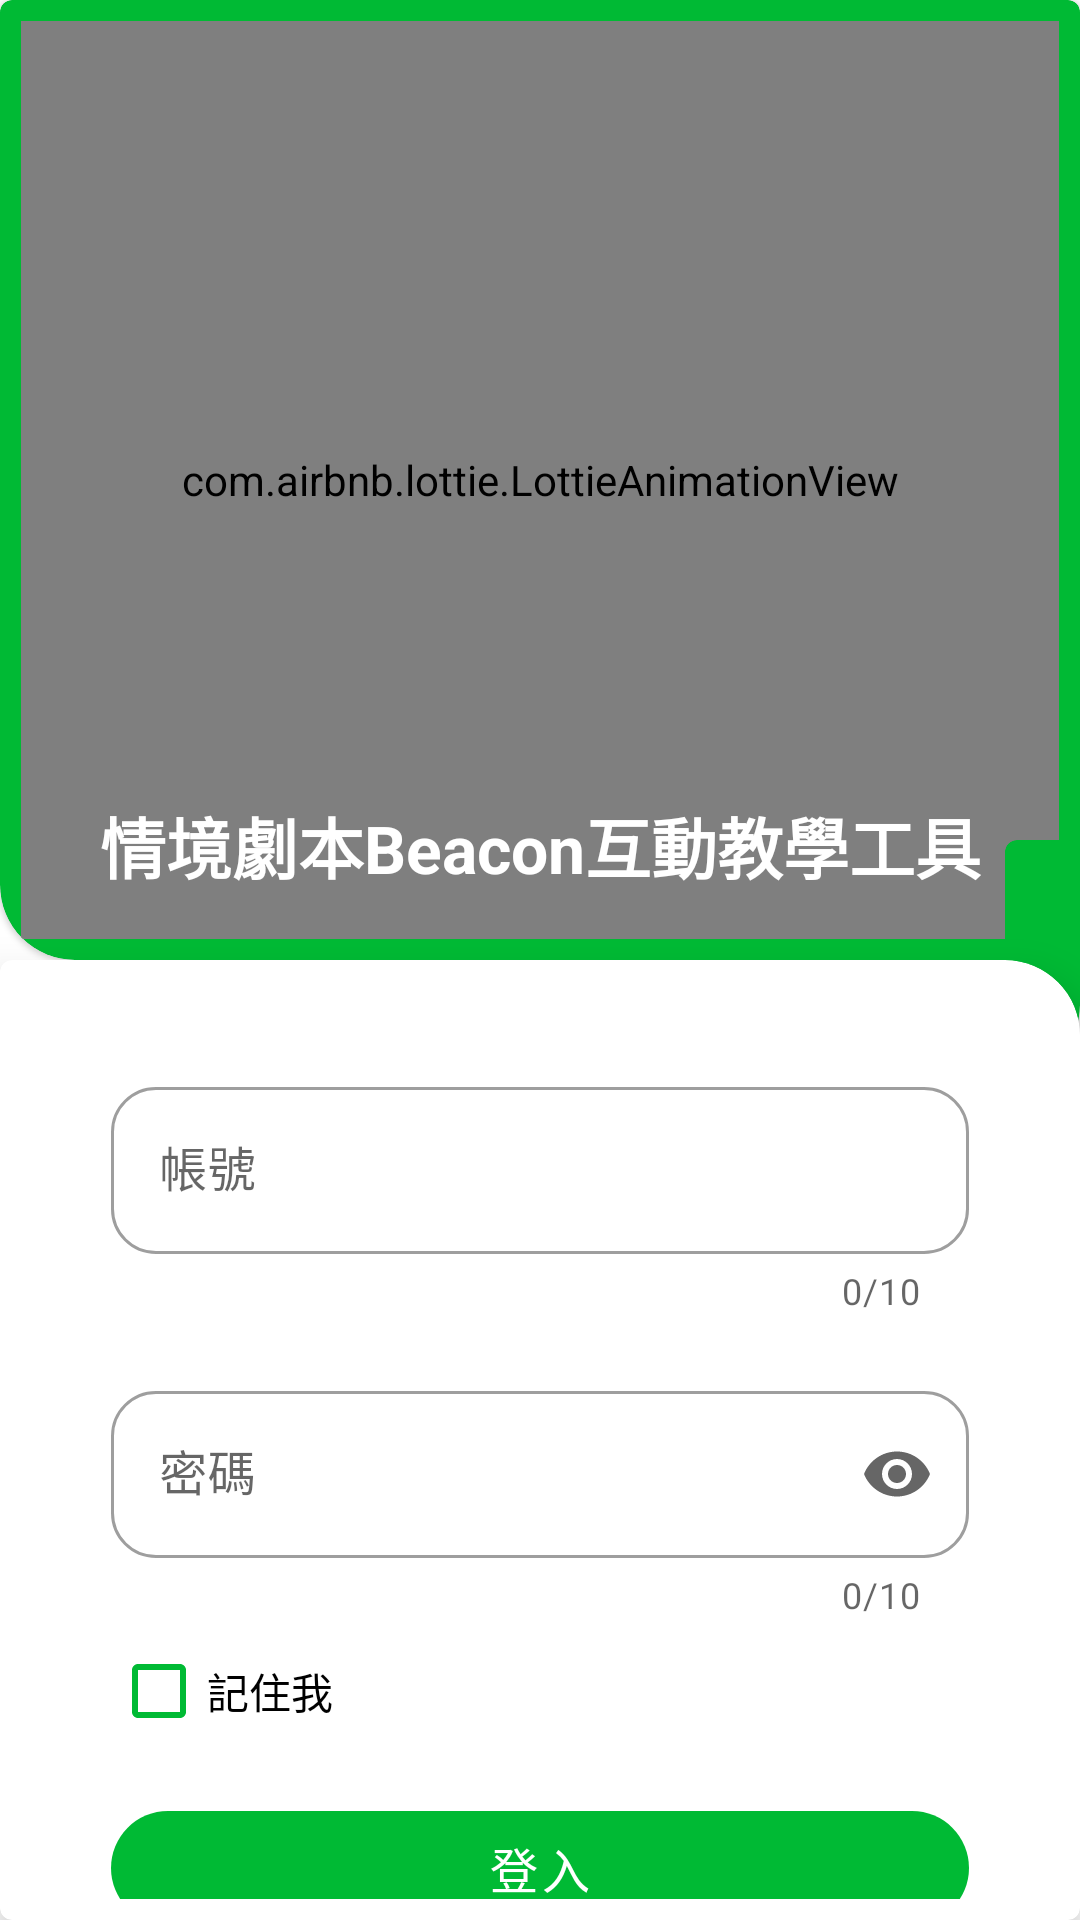

Layout XML and referenced resources for this Android screen:
<!-- AndroidManifest.xml: application theme Theme.TeacherMcyang -->
<!-- res/layout/activity_login.xml -->
<?xml version="1.0" encoding="utf-8"?>
<androidx.constraintlayout.widget.ConstraintLayout xmlns:android="http://schemas.android.com/apk/res/android"
    xmlns:app="http://schemas.android.com/apk/res-auto"
    xmlns:tools="http://schemas.android.com/tools"
    android:id="@+id/login_main_layout"
    android:layout_width="match_parent"
    android:layout_height="match_parent"
    tools:context=".activity.login.LoginActivity">

    <androidx.constraintlayout.widget.ConstraintLayout
        android:id="@+id/constraintLayout"
        android:layout_width="match_parent"
        android:layout_height="0dp"
        android:elevation="1dp"
        app:layout_constraintHeight_percent="0.50"
        app:layout_constraintTop_toTopOf="parent">

        <com.google.android.material.card.MaterialCardView
            android:id="@+id/loginHeader_CardView1"
            android:layout_width="match_parent"
            android:layout_height="match_parent"
            style="@style/CustomCardCorners_BottomLeft">

            <com.airbnb.lottie.LottieAnimationView
                android:id="@+id/login_animation"
                android:layout_width="match_parent"
                android:layout_height="match_parent"
                android:padding="25dp"
                android:adjustViewBounds="true"
                android:background="@android:color/transparent"
                app:layout_constraintBottom_toBottomOf="parent"
                app:layout_constraintDimensionRatio="1:1"
                app:layout_constraintEnd_toEndOf="parent"
                app:layout_constraintStart_toStartOf="parent"
                app:layout_constraintTop_toTopOf="parent"
                app:layout_constraintVertical_bias="0.4"
                app:lottie_loop="true"
                app:lottie_speed="1"
                tools:ignore="ContentDescription" />

            <com.google.android.material.textview.MaterialTextView
                android:layout_width="match_parent"
                android:layout_height="wrap_content"
                android:layout_marginBottom="15dp"
                android:text="@string/applicationName"
                android:textSize="22sp"
                android:textStyle="bold"
                android:background="@android:color/transparent"
                android:gravity="center"
                android:layout_gravity="bottom"
                android:elevation="4dp"
                style="@style/Style_CustomText_Light"/>

        </com.google.android.material.card.MaterialCardView>

    </androidx.constraintlayout.widget.ConstraintLayout>

    <com.google.android.material.card.MaterialCardView
        style="@style/Style_CustomLoginBackground"
        android:layout_width="25dp"
        android:layout_height="80dp"
        app:layout_constraintBottom_toBottomOf="parent"
        app:layout_constraintEnd_toEndOf="parent"
        app:layout_constraintTop_toTopOf="parent" />

    <com.google.android.material.card.MaterialCardView
        android:id="@+id/loginHeader_CardView2"
        android:layout_width="match_parent"
        android:layout_height="0dp"
        android:translationZ="8dp"
        app:layout_constraintBottom_toBottomOf="parent"
        app:layout_constraintEnd_toEndOf="parent"
        app:layout_constraintStart_toStartOf="parent"
        app:layout_constraintTop_toBottomOf="@+id/constraintLayout"
        style="@style/CustomCardCorners_TopRight">

        <androidx.constraintlayout.widget.ConstraintLayout
            android:layout_width="match_parent"
            android:layout_height="match_parent" >

            <com.google.android.material.textfield.TextInputLayout
                android:id="@+id/outlinedTextField_Account"
                style="@style/Widget.MaterialComponents.TextInputLayout.OutlinedBox"
                android:layout_width="match_parent"
                android:layout_height="wrap_content"
                android:layout_gravity="center_vertical"
                android:layout_marginTop="30dp"
                android:layout_marginStart="30dp"
                android:layout_marginEnd="30dp"
                android:hint="@string/login_text_Account"
                app:boxCornerRadiusBottomEnd="15dp"
                app:boxCornerRadiusBottomStart="15dp"
                app:boxCornerRadiusTopEnd="15dp"
                app:boxCornerRadiusTopStart="15dp"
                app:counterEnabled="true"
                app:counterMaxLength="10"
                app:layout_constraintEnd_toEndOf="parent"
                app:layout_constraintStart_toStartOf="parent"
                app:layout_constraintTop_toTopOf="parent">

                <com.google.android.material.textfield.TextInputEditText
                    android:id="@+id/login_input_acc"
                    android:layout_width="match_parent"
                    android:layout_height="wrap_content"
                    android:inputType="textNoSuggestions"
                    android:textSize="16sp" />

            </com.google.android.material.textfield.TextInputLayout>

            <com.google.android.material.textfield.TextInputLayout
                android:id="@+id/outlinedTextField_Pass"
                style="@style/Widget.MaterialComponents.TextInputLayout.OutlinedBox"
                android:layout_width="match_parent"
                android:layout_height="wrap_content"
                android:layout_gravity="center_vertical"
                android:layout_marginStart="30dp"
                android:layout_marginTop="20dp"
                android:layout_marginEnd="30dp"
                android:hint="@string/login_text_Password"
                app:endIconMode="password_toggle"
                app:boxCornerRadiusBottomEnd="15dp"
                app:boxCornerRadiusBottomStart="15dp"
                app:boxCornerRadiusTopEnd="15dp"
                app:boxCornerRadiusTopStart="15dp"
                app:counterEnabled="true"
                app:counterMaxLength="10"
                app:layout_constraintEnd_toEndOf="parent"
                app:layout_constraintStart_toStartOf="parent"
                app:layout_constraintTop_toBottomOf="@+id/outlinedTextField_Account">

                <com.google.android.material.textfield.TextInputEditText
                    android:id="@+id/login_input_pass"
                    android:layout_width="match_parent"
                    android:layout_height="wrap_content"
                    android:inputType="textPassword"
                    android:textSize="16sp" />

            </com.google.android.material.textfield.TextInputLayout>

            <CheckBox
                android:id="@+id/login_checkBox_rememberMe"
                android:layout_width="match_parent"
                android:layout_height="48dp"
                android:layout_marginStart="30dp"
                android:layout_marginEnd="30dp"
                android:checked="false"
                android:text="@string/login_toggle_RememberMe"
                app:layout_constraintEnd_toEndOf="parent"
                app:layout_constraintStart_toStartOf="parent"
                app:layout_constraintTop_toBottomOf="@+id/outlinedTextField_Pass"
                style="@style/Style_CustomCheckBox"/>

            <com.google.android.material.button.MaterialButton
                android:id="@+id/login_btn_signIn"
                android:layout_width="0dp"
                android:layout_height="50dp"
                android:layout_gravity="center_vertical"
                android:layout_marginStart="30dp"
                android:layout_marginTop="10dp"
                android:layout_marginEnd="30dp"
                android:text="@string/login_btn_Login"
                android:textSize="16sp"
                app:cornerRadius="20dp"
                app:layout_constraintEnd_toEndOf="parent"
                app:layout_constraintStart_toStartOf="parent"
                app:layout_constraintTop_toBottomOf="@+id/login_checkBox_rememberMe" />

        </androidx.constraintlayout.widget.ConstraintLayout>

    </com.google.android.material.card.MaterialCardView>

</androidx.constraintlayout.widget.ConstraintLayout>
<!-- resources referenced by this layout -->
<resources>
  <string name="applicationName">情境劇本Beacon互動教學工具</string>
  <string name="login_btn_Login">登入</string>
  <string name="login_text_Account">帳號</string>
  <string name="login_text_Password">密碼</string>
  <string name="login_toggle_RememberMe">記住我</string>
  <style name="CustomCardCorners_BottomLeft" parent="@style/Widget.MaterialComponents.CardView">
          <item name="shapeAppearanceOverlay">@style/ShapeAppearance_custom_corners_BottomLeft</item>
          <item name="cardBackgroundColor">@color/green_main_color</item>
      </style>
  <style name="CustomCardCorners_TopRight" parent="@style/Widget.MaterialComponents.CardView">
          <item name="shapeAppearanceOverlay">@style/ShapeAppearance_custom_corners_TopRight</item>
          <item name="cardBackgroundColor">@color/font_white</item>
      </style>
  <style name="Style_CustomCheckBox" parent="">
          <item name="android:buttonTint">@color/green_main_color</item>
      </style>
  <style name="Style_CustomLoginBackground" parent="">
          <item name="shapeAppearanceOverlay">@style/ShapeAppearance_custom_corners_BottomRounded</item>
          <item name="cardBackgroundColor">@color/green_main_color</item>
      </style>
  <style name="Style_CustomText_Light" parent="">
          <item name="android:textColor">@color/font_white</item>
      </style>
  <style name="Theme.TeacherMcyang" parent="Theme.MaterialComponents.DayNight.NoActionBar">
          
          <item name="colorPrimary">@color/green_main_color</item>
          <item name="colorPrimaryVariant">@color/green_secondary_color</item>
          <item name="colorOnPrimary">@color/font_white</item>
          
          <item name="colorSecondary">@color/blue_main_color</item>
          <item name="colorSecondaryVariant">@color/blue_secondary_color</item>
          <item name="colorOnSecondary">@color/font_black</item>
  
          
          <item name="colorPrimaryDark">@color/green_main_color</item>
      </style>
  <style name="ShapeAppearance_custom_corners_BottomLeft" parent="">
          <item name="cornerFamily">rounded</item>
          <item name="cornerSizeBottomLeft">25dp</item>
      </style>
  <color name="green_main_color">#00ba34</color>
  <style name="ShapeAppearance_custom_corners_TopRight" parent="">
          <item name="cornerFamily">rounded</item>
          <item name="cornerSizeTopRight">25dp</item>
      </style>
  <color name="font_white">#FFFFFF</color>
  <style name="ShapeAppearance_custom_corners_BottomRounded" parent="">
          <item name="cornerFamily">rounded</item>
          <item name="cornerSizeBottomLeft">25dp</item>
          <item name="cornerSizeBottomRight">25dp</item>
      </style>
  <color name="green_secondary_color">#CC00BA34</color>
  <color name="blue_main_color">#0085FF</color>
  <color name="blue_secondary_color">#CC0085FF</color>
  <color name="font_black">#D0000000</color>
</resources>
